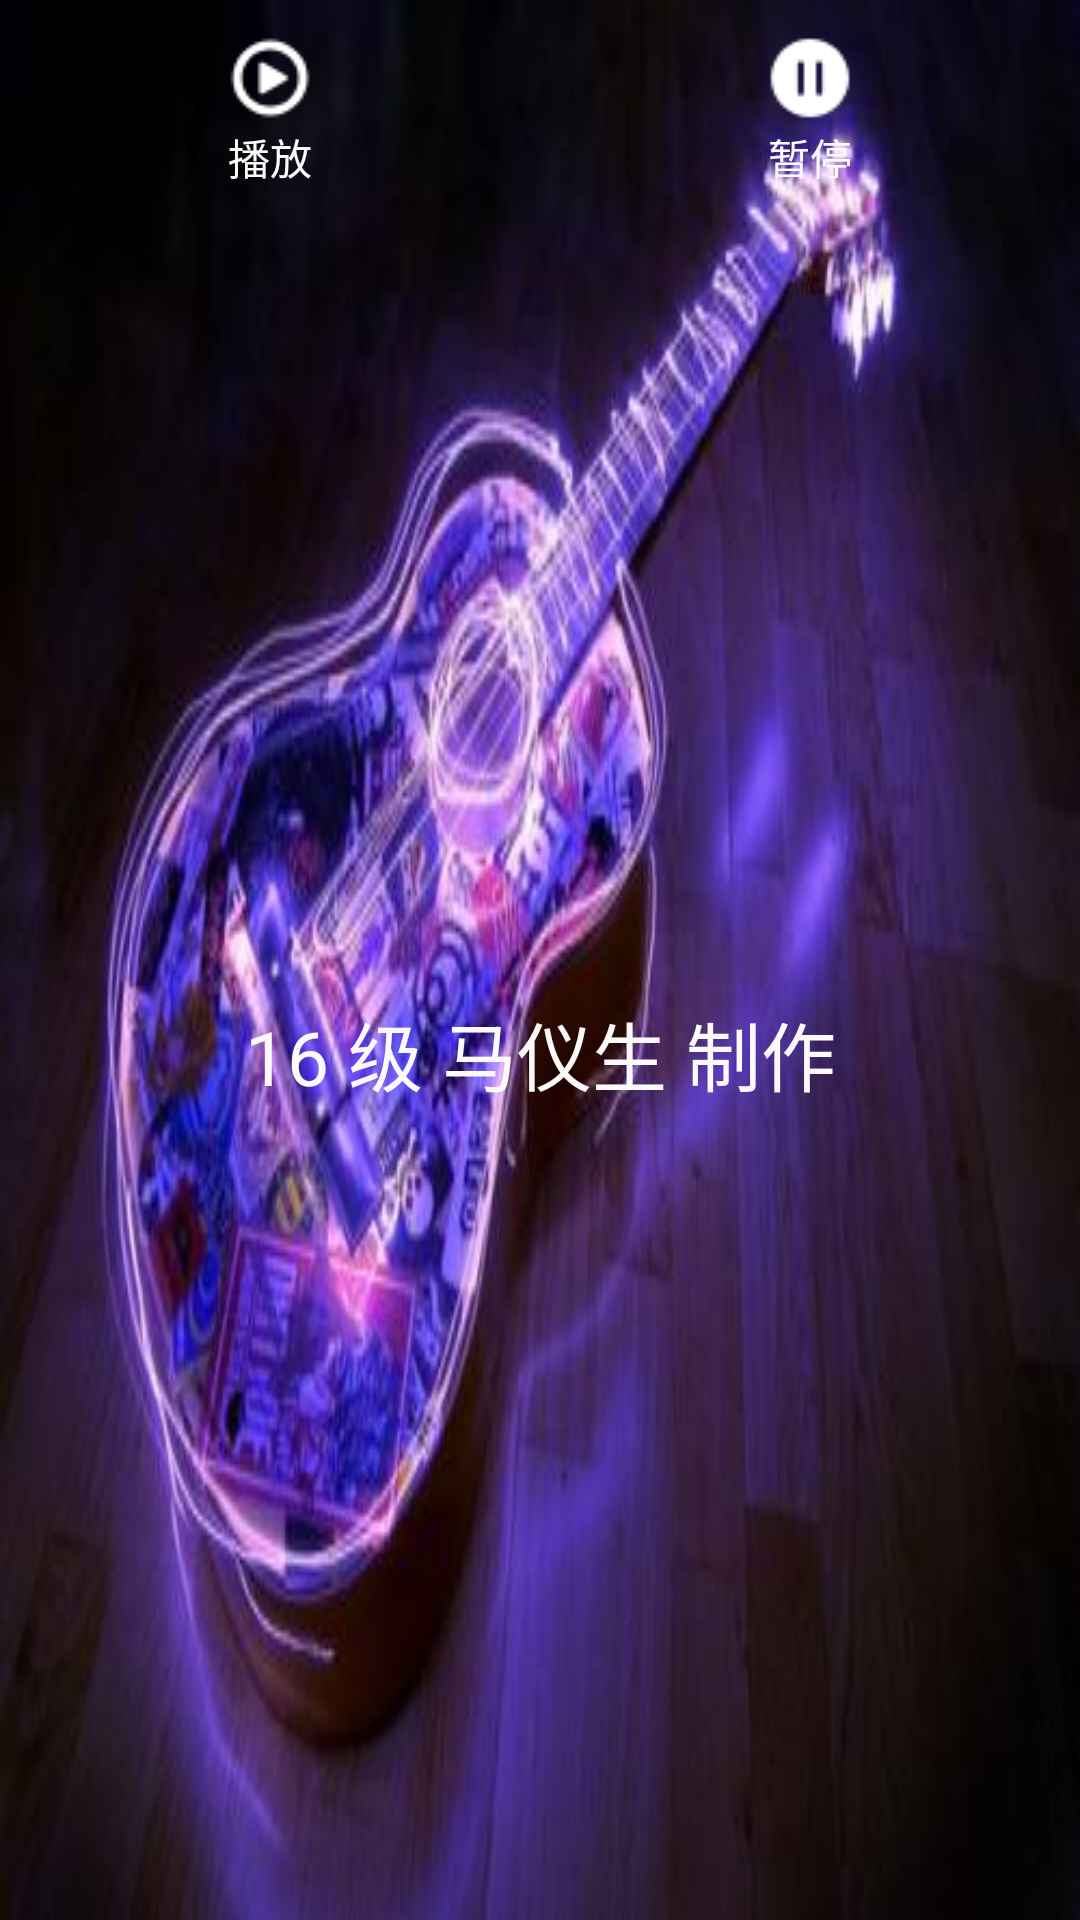

Layout XML and referenced resources for this Android screen:
<!-- AndroidManifest.xml: application theme AppTheme -->
<!-- res/layout/activity_music.xml -->
<?xml version="1.0" encoding="utf-8"?>
<LinearLayout xmlns:android="http://schemas.android.com/apk/res/android"
    xmlns:app="http://schemas.android.com/apk/res-auto"
    xmlns:tools="http://schemas.android.com/tools"
    android:layout_width="match_parent"
    android:orientation="vertical"
    android:background="@drawable/bg_music"
    android:layout_height="match_parent"
    tools:context=".exp.ecp3.MusicActivity">

    <LinearLayout
        android:layout_marginTop="10dp"
        android:layout_gravity="center"
        android:orientation="horizontal"
        android:layout_width="match_parent"
        android:layout_height="wrap_content">

        <TextView
            android:textColor="@color/colorWhite"
            android:drawableTop="@drawable/play"
            android:id="@+id/tv_play"
            android:text="播放"
            android:layout_weight="1"
            android:gravity="center"
            android:layout_width="0dp"
            android:layout_height="wrap_content" />
        <TextView
            android:textColor="@color/colorWhite"
            android:drawableTop="@drawable/pause"
            android:id="@+id/tv_pause"
            android:text="暂停"
            android:layout_weight="1"
            android:gravity="center"
            android:layout_width="0dp"
            android:layout_height="wrap_content" />
    </LinearLayout>
    <TextView
        android:layout_gravity="end"
        android:textSize="25sp"

        android:text="16 级 马仪生 制作"
        android:textColor="@color/colorWhite"
        android:gravity="center"
        android:layout_width="match_parent"
        android:layout_height="match_parent" />
</LinearLayout>
<!-- resources referenced by this layout -->
<resources>
  <color name="colorWhite">#FCF9F9</color>
  <!-- drawable bg_music: jpg bitmap (drawable, 22216 bytes) -->
  <!-- drawable pause: png bitmap (drawable, 621 bytes) -->
  <!-- drawable play: png bitmap (drawable, 858 bytes) -->
  <style name="AppTheme" parent="Theme.AppCompat.Light.DarkActionBar">
          
          <item name="colorPrimary">@color/colorPrimary</item>
          <item name="colorPrimaryDark">@color/colorPrimaryDark</item>
          <item name="colorAccent">@color/colorAccent</item>
      </style>
  <color name="colorPrimary">#3F51B5</color>
  <color name="colorPrimaryDark">#303F9F</color>
  <color name="colorAccent">#000000</color>
</resources>
